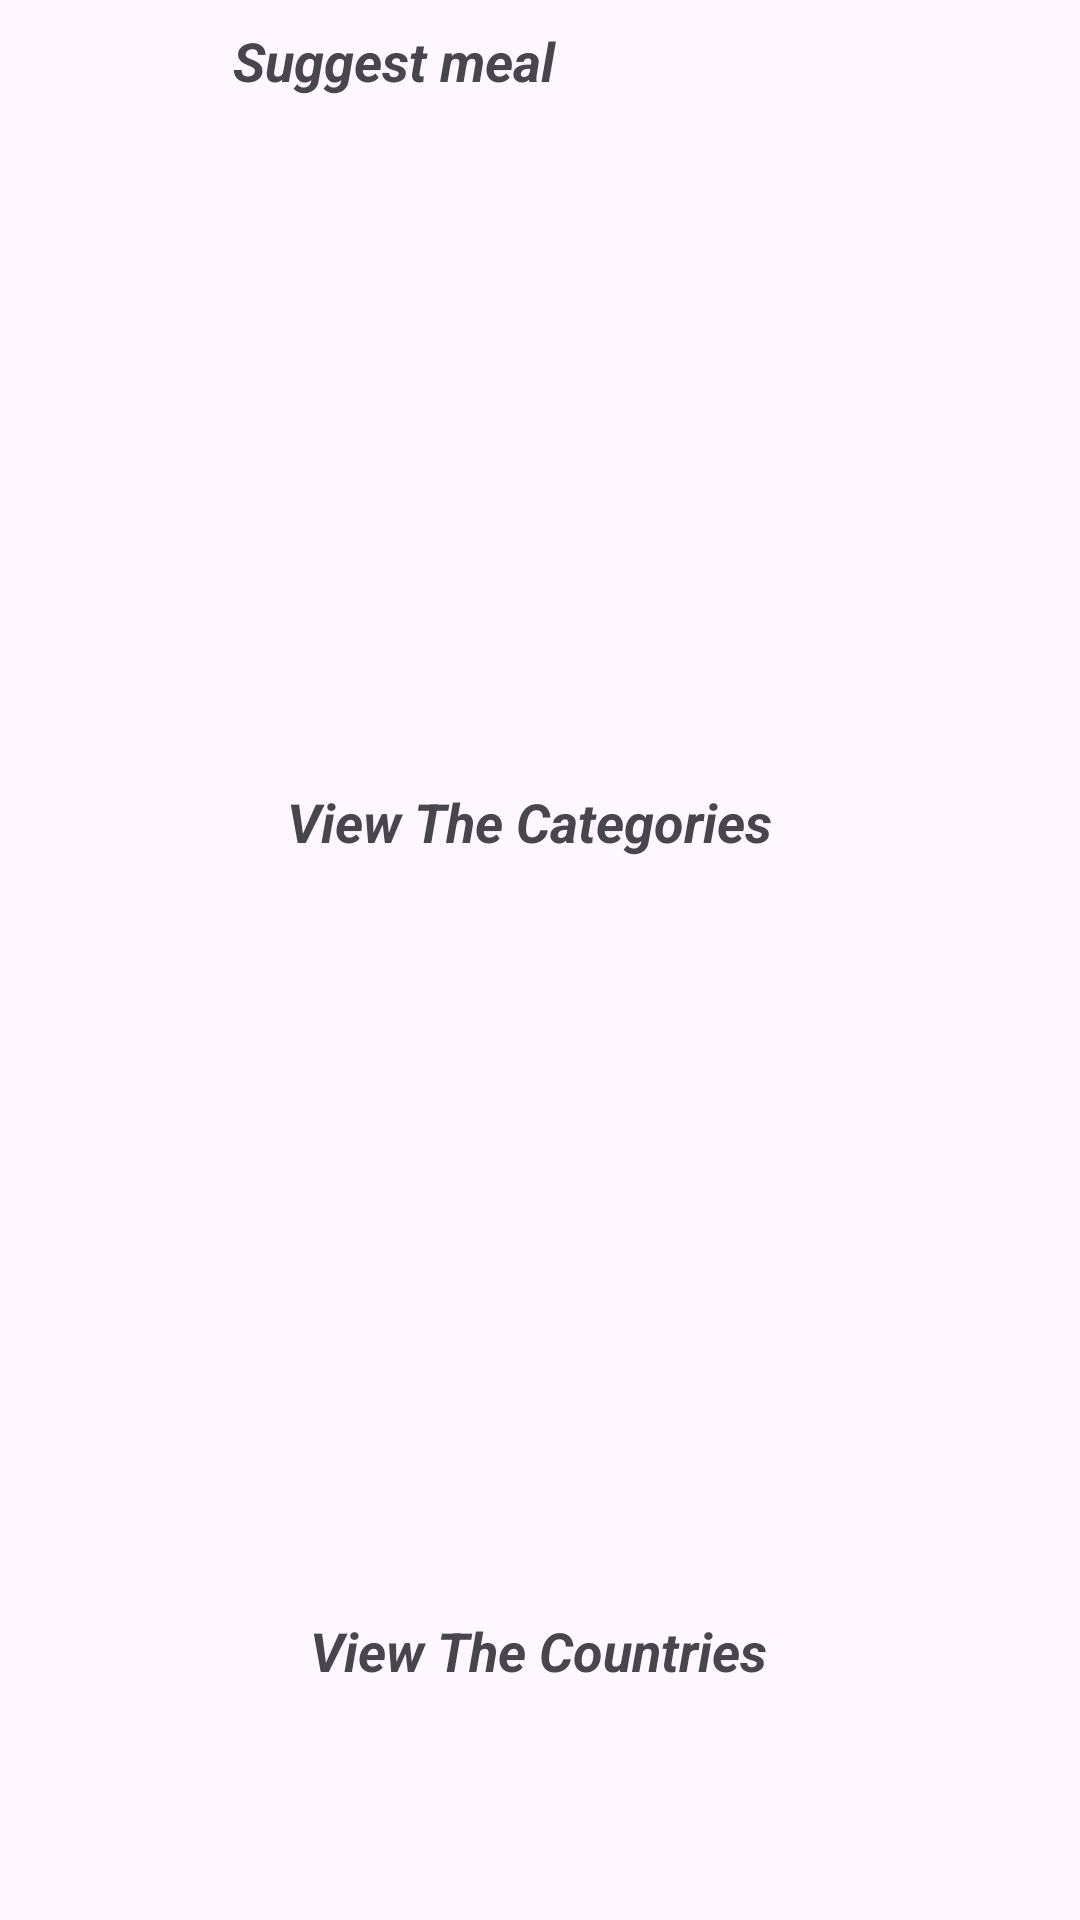

Write the Android layout XML for this screen, with the resource values it uses.
<!-- AndroidManifest.xml: application theme Theme.YallaMeal -->
<!-- res/layout/fragment_home.xml -->
<?xml version="1.0" encoding="utf-8"?>
<androidx.core.widget.NestedScrollView xmlns:android="http://schemas.android.com/apk/res/android"
    xmlns:app="http://schemas.android.com/apk/res-auto"
    xmlns:tools="http://schemas.android.com/tools"
    android:id="@+id/scrollView"
    android:layout_width="match_parent"
    android:layout_height="match_parent"
    android:fillViewport="true"
    tools:context=".HomeYallaMeal.ui.home.HomeFragment">

    <androidx.constraintlayout.widget.ConstraintLayout
        android:layout_width="match_parent"
        android:layout_height="wrap_content"
        android:padding="8dp">

        

        <TextView
            android:id="@+id/textView3"
            android:layout_width="204dp"
            android:layout_height="32dp"
            android:layout_marginBottom="820dp"
            android:text="Suggest meal"
            android:textAppearance="@style/TextAppearance.AppCompat.Display1"
            android:textSize="18sp"
            android:textStyle="bold|italic"
            app:layout_constraintBottom_toBottomOf="parent"
            app:layout_constraintEnd_toEndOf="parent"
            app:layout_constraintHorizontal_bias="0.497"
            app:layout_constraintStart_toStartOf="parent"
            app:layout_constraintTop_toTopOf="parent"
            app:layout_constraintVertical_bias="0.347" />

        <androidx.recyclerview.widget.RecyclerView
            android:id="@+id/SuggestRecyclerView1"
            android:layout_width="368dp"
            android:layout_height="189dp"
            app:layout_constraintBottom_toBottomOf="parent"
            app:layout_constraintEnd_toEndOf="parent"
            app:layout_constraintHorizontal_bias="0.259"
            app:layout_constraintStart_toStartOf="parent"
            app:layout_constraintTop_toBottomOf="@id/textView3"
            app:layout_constraintVertical_bias="0.027" />

        <TextView
            android:id="@+id/textView"
            android:layout_width="wrap_content"
            android:layout_height="wrap_content"
            android:layout_marginTop="8dp"
            android:text="View The Categories"
            android:textAppearance="@style/TextAppearance.AppCompat.Display1"
            android:textSize="18sp"
            android:textStyle="bold|italic"
            app:layout_constraintBottom_toBottomOf="parent"
            app:layout_constraintEnd_toEndOf="parent"
            app:layout_constraintHorizontal_bias="0.48"
            app:layout_constraintStart_toStartOf="parent"
            app:layout_constraintTop_toBottomOf="@id/SuggestRecyclerView1"
            app:layout_constraintVertical_bias="0.013" />

        <androidx.recyclerview.widget.RecyclerView
            android:id="@+id/CategoryRecyclerView1"
            android:layout_width="356dp"
            android:layout_height="196dp"
            android:layout_marginTop="24dp"
            android:orientation="horizontal"
            app:layout_constraintEnd_toEndOf="parent"
            app:layout_constraintHorizontal_bias="0.186"
            app:layout_constraintStart_toStartOf="parent"
            app:layout_constraintTop_toBottomOf="@id/textView" />

        <TextView
            android:id="@+id/textView2"
            android:layout_width="wrap_content"
            android:layout_height="wrap_content"
            android:layout_marginTop="32dp"
            android:text="View The Countries"
            android:textAppearance="@style/TextAppearance.AppCompat.Display1"
            android:textSize="18sp"
            android:textStyle="bold|italic"
            app:layout_constraintEnd_toEndOf="parent"
            app:layout_constraintHorizontal_bias="0.497"
            app:layout_constraintStart_toStartOf="parent"
            app:layout_constraintTop_toBottomOf="@id/CategoryRecyclerView1" />

        <androidx.recyclerview.widget.RecyclerView
            android:id="@+id/CountryRecyclerView1"
            android:layout_width="358dp"
            android:layout_height="200dp"
            android:layout_marginTop="24dp"
            app:layout_constraintEnd_toEndOf="parent"
            app:layout_constraintHorizontal_bias="0.216"
            app:layout_constraintStart_toStartOf="parent"
            app:layout_constraintTop_toBottomOf="@id/textView2" />

        <Button
            android:id="@+id/Logout_btn"
            android:layout_width="wrap_content"
            android:layout_height="wrap_content"
            android:text="Log out"
            app:layout_constraintBottom_toBottomOf="parent"
            app:layout_constraintEnd_toEndOf="parent"
            app:layout_constraintStart_toStartOf="parent"
            app:layout_constraintTop_toBottomOf="@+id/CountryRecyclerView1" />

    </androidx.constraintlayout.widget.ConstraintLayout>
</androidx.core.widget.NestedScrollView>
<!-- resources referenced by this layout -->
<resources>
  <style name="Theme.YallaMeal" parent="Base.Theme.YallaMeal" />
  <style name="Base.Theme.YallaMeal" parent="Theme.Material3.DayNight.NoActionBar">
          
           <item name="colorPrimary">@color/color2</item>
          <item name="colorSecondary">@color/color1</item>
  
      </style>
  <color name="color2">#24997F</color>
  <color name="color1">#FEC0A0</color>
</resources>
